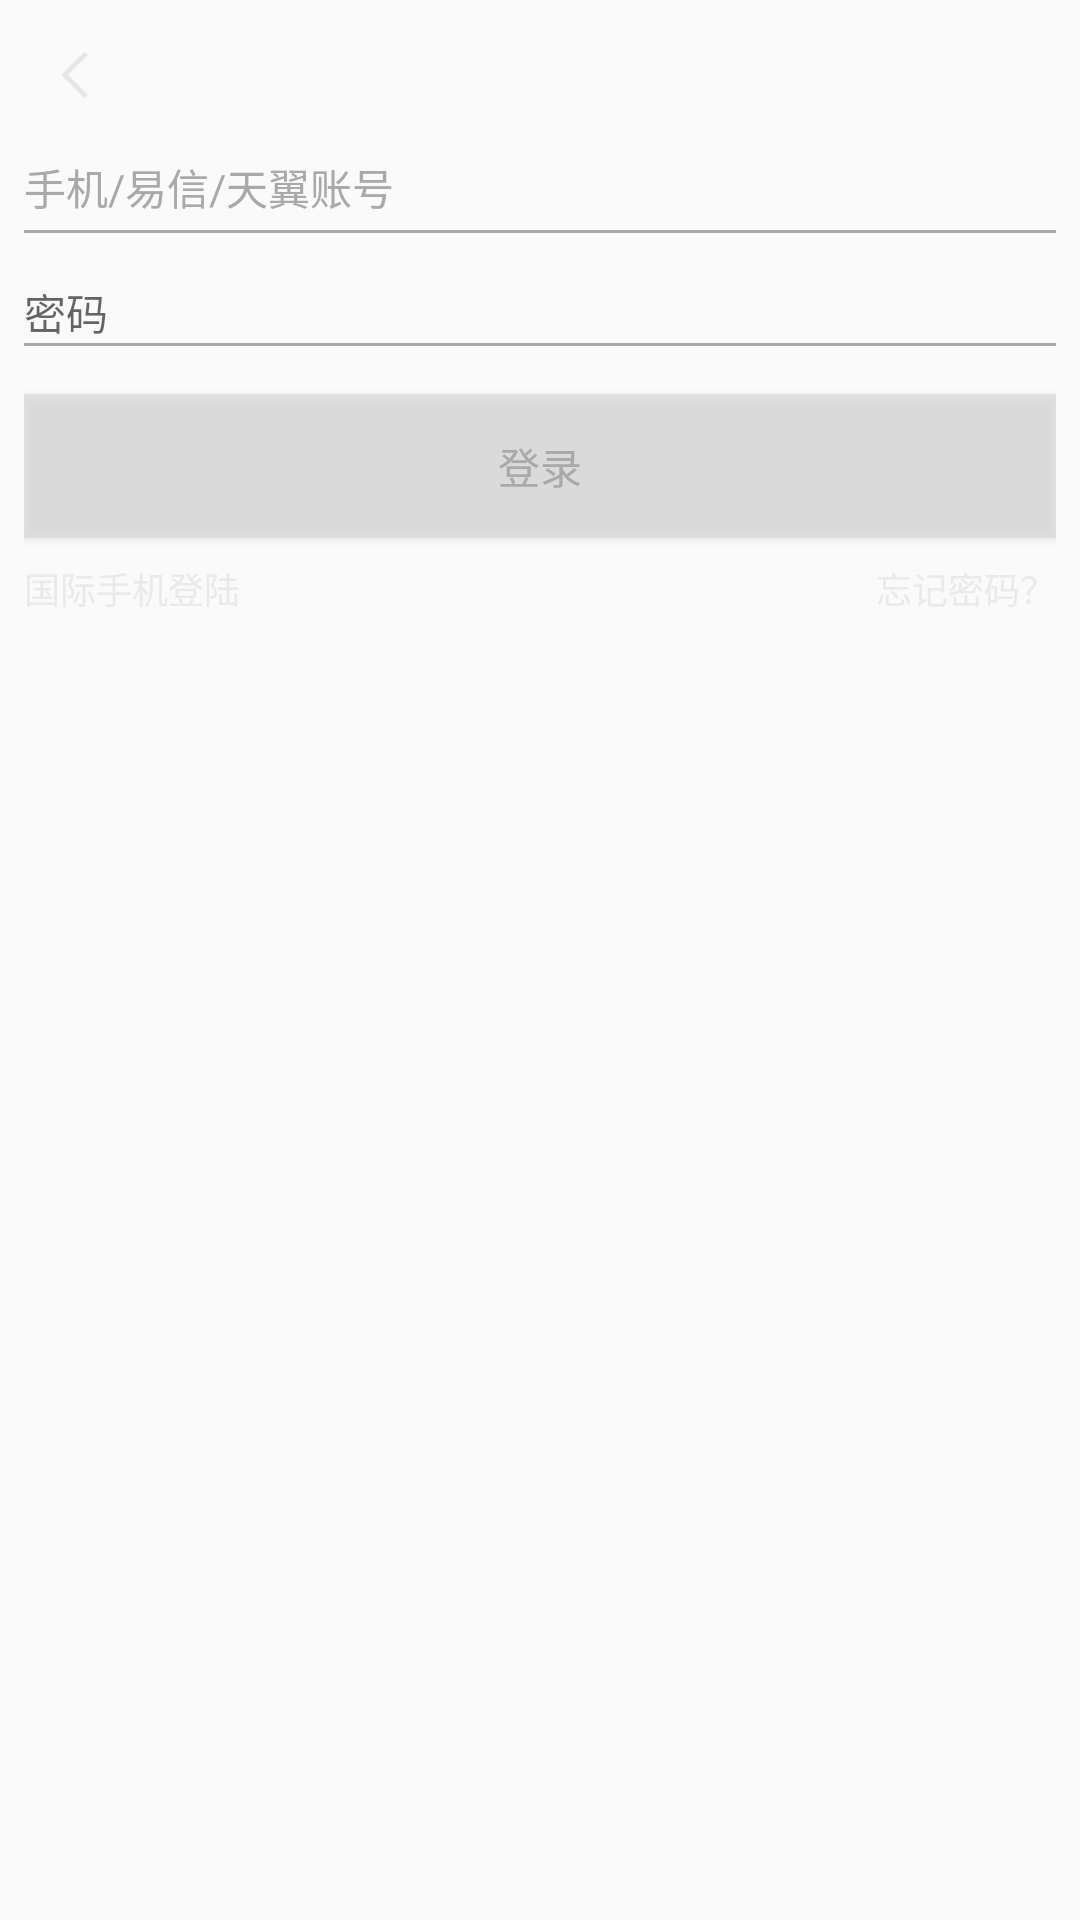

The Android layout XML behind this screen, and the referenced resources:
<!-- AndroidManifest.xml: application theme AppTheme -->
<!-- res/layout/login.xml -->
<?xml version="1.0" encoding="utf-8"?>
<RelativeLayout xmlns:android="http://schemas.android.com/apk/res/android"
                android:layout_width="match_parent"
                android:layout_height="match_parent">
    <ImageView
        android:id="@+id/log_iv_back"
        android:src="@mipmap/back"
        android:layout_margin="16dp"
        android:layout_width="@dimen/backlength"
        android:layout_height="@dimen/backlength"/>
    <RelativeLayout
        android:id="@+id/log_rl_main"
        android:layout_marginLeft="8dp"
        android:layout_marginRight="8dp"
        android:layout_below="@id/log_iv_back"
        android:layout_width="match_parent"
        android:layout_height="match_parent">
        <EditText
            android:id="@+id/log_et_number"
            android:hint="手机/易信/天翼账号"
            android:textColorHint="@color/colorLightGray"
            android:background="@null"
            android:inputType="number"
            android:textSize="@dimen/textsize"
            android:layout_width="match_parent"
            android:layout_height="wrap_content"/>
        <TextView
            android:id="@+id/log_tv_undernumber"
            android:layout_below="@id/log_et_number"
            android:background="@color/colorLightGray"
            android:layout_marginTop="4dp"
            android:layout_width="match_parent"
            android:layout_height="1dp"/>
        <EditText
            android:id="@+id/log_et_psd"
            android:hint="密码"
            android:inputType="textPassword"
            android:layout_below="@id/log_tv_undernumber"
            android:layout_marginTop="16dp"
            android:textSize="@dimen/textsize"
            android:background="@null"
            android:layout_width="match_parent"
            android:layout_height="wrap_content"/>
        <TextView
            android:id="@+id/log_tv_underpsd"
            android:layout_below="@id/log_et_psd"
            android:background="@color/colorLightGray"
            android:layout_width="match_parent"
            android:layout_height="1dp"/>
        <Button
            android:text="登录"
            android:id="@+id/log_btn_login"
            android:textColor="@color/colorLightGray"
            android:layout_below="@id/log_tv_underpsd"
            android:layout_marginTop="16dp"
            android:background="@drawable/button"
            android:layout_width="match_parent"
            android:layout_height="wrap_content"/>
        <TextView
            android:layout_below="@id/log_btn_login"
            android:text="国际手机登陆"
            android:textSize="@dimen/sizesmall"
            android:textColor="@color/colorExtremeWhite"
            android:layout_marginTop="8dp"
            android:layout_width="wrap_content"
            android:layout_height="wrap_content"/>
        <TextView
            android:layout_below="@+id/log_btn_login"
            android:layout_alignParentRight="true"
            android:text="忘记密码？"
            android:textSize="@dimen/sizesmall"
            android:layout_marginTop="8dp"
            android:textColor="@color/colorExtremeWhite"
            android:layout_width="wrap_content"
            android:layout_height="wrap_content"/>
    </RelativeLayout>

</RelativeLayout>
<!-- resources referenced by this layout -->
<resources>
  <color name="colorExtremeWhite">#eaeaea</color>
  <color name="colorLightGray">#a9a9a9</color>
  <dimen name="backlength">20dp</dimen>
  <dimen name="sizesmall">12sp</dimen>
  <dimen name="textsize">14sp</dimen>
  <!-- drawable button (drawable) -->
  <?xml version="1.0" encoding="utf-8"?>
  <shape xmlns:android="http://schemas.android.com/apk/res/android">
  <solid android:color="@color/button"/>
  </shape>
  <!-- mipmap back: png bitmap (mipmap-xxhdpi, 758 bytes) -->
  <style name="AppTheme" parent="Theme.AppCompat.Light.DarkActionBar">
          
          <item name="colorPrimary">@color/colorPrimary</item>
          <item name="colorPrimaryDark">@color/colorPrimaryDark</item>
          <item name="colorAccent">@color/colorAccent</item>
      </style>
  <color name="button">#7dd2d2d2</color>
  <color name="colorPrimary">#3F51B5</color>
  <color name="colorPrimaryDark">#303F9F</color>
  <color name="colorAccent">#FF4081</color>
</resources>
